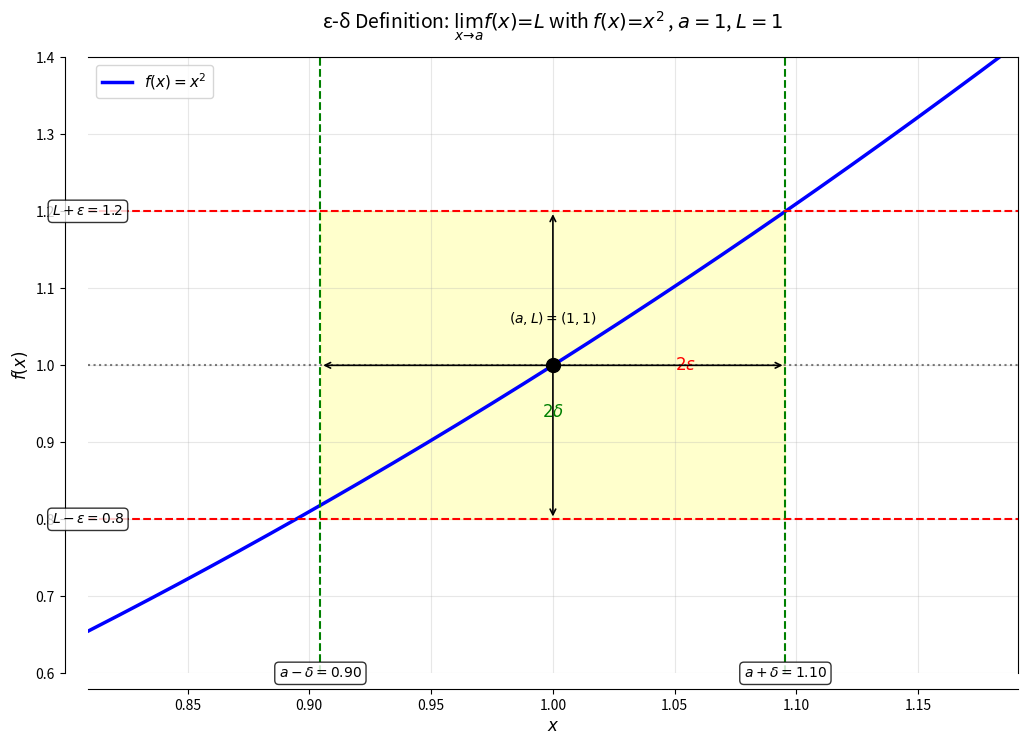

Write Python code to recreate this figure. (Note: this script raises an exception after producing the figure.)
import numpy as np
import matplotlib.pyplot as plt
from pathlib import Path

def f(x):
    return x**2

a = 1
L = 1
epsilon = 0.2
delta = min(np.sqrt(1 + epsilon) - 1, 1 - np.sqrt(1 - epsilon))

# Create figure with adjusted proportions
plt.figure(figsize=(12, 8))

# Main function plot (zoomed in)
x_vals = np.linspace(a-2*delta, a+2*delta, 400)
y_vals = f(x_vals)
plt.plot(x_vals, y_vals, 'b-', linewidth=2.5, label=f'$f(x) = x^2$')

# Create axis spines
ax = plt.gca()
ax.spines['left'].set_position(('data', a-2.1*delta))
ax.spines['bottom'].set_position(('data', L-2.1*epsilon))

# Add epsilon and delta range indicators
plt.axhline(y=L, color='k', linestyle=':', alpha=0.5)
plt.axhline(y=L+epsilon, color='r', linestyle='--', linewidth=1.5)
plt.axhline(y=L-epsilon, color='r', linestyle='--', linewidth=1.5)
plt.axvline(x=a+delta, color='g', linestyle='--', linewidth=1.5)
plt.axvline(x=a-delta, color='g', linestyle='--', linewidth=1.5)

# Fill the epsilon-delta region
plt.fill_between(x_vals, L-epsilon, L+epsilon,
                where=(x_vals > a-delta) & (x_vals < a+delta),
                color='yellow', alpha=0.2)

# Add coordinate markers with values
marker_props = dict(ha='center', va='center', fontsize=10, 
                   bbox=dict(boxstyle='round,pad=0.3', fc='white', alpha=0.8))

plt.text(a-2*delta, L+epsilon, f'$L+ε={L+epsilon:.1f}$', **marker_props)
plt.text(a-2*delta, L-epsilon, f'$L-ε={L-epsilon:.1f}$', **marker_props)
plt.text(a+delta, L-2*epsilon, f'$a+δ={a+delta:.2f}$', **marker_props)
plt.text(a-delta, L-2*epsilon, f'$a-δ={a-delta:.2f}$', **marker_props)

# Add distance arrows with labels
arrow_props = dict(arrowstyle='<->', color='black', linewidth=1.2)

plt.annotate('', xy=(a, L-epsilon), xytext=(a, L+epsilon),
             arrowprops=arrow_props)
plt.text(a+0.05, L, '$2ε$', color='red', ha='left', va='center', fontsize=12)

plt.annotate('', xy=(a-delta, L), xytext=(a+delta, L),
             arrowprops=arrow_props)
plt.text(a, L-0.05, '$2δ$', color='green', ha='center', va='top', fontsize=12)

# Mark important points
plt.scatter([a], [L], color='black', s=100, zorder=5)
plt.text(a, L+0.05, f'$(a,L)=({a},{L})$', ha='center', va='bottom')

# Set axis limits and labels
plt.xlim(a-2*delta, a+2*delta)
plt.ylim(L-2*epsilon, L+2*epsilon)
plt.xlabel('$x$', fontsize=12)
plt.ylabel('$f(x)$', fontsize=12)
plt.title('ε-δ Definition: $\\lim_{x\\to a}f(x)=L$ with $f(x)=x^2$, $a=1$, $L=1$',
          pad=20, fontsize=14)

# Add grid and legend
plt.grid(True, alpha=0.3)
plt.legend(loc='upper left', fontsize=11)

# Save high-quality image
output_path = Path(__file__).parent.parent / "limit_formal_statement.png"
output_path.parent.mkdir(parents=True, exist_ok=True)
plt.savefig(output_path, dpi=300, bbox_inches='tight', transparent=False)
plt.close()
